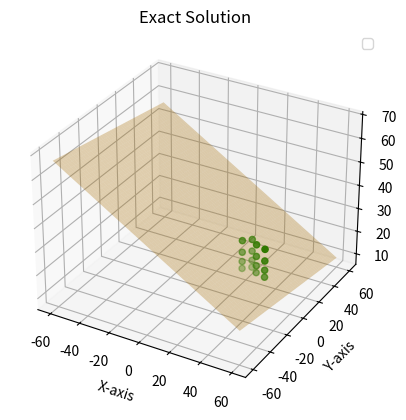

Source code (Python):
import numpy as np
np.set_printoptions(suppress=True)
np.set_printoptions(suppress=True)

x_0 = [1, 1, 1, 1]
x_1 = [31.5, 36.5, 43.1, 27.2]
x_2 = [6, 2, 0, 2]
y_ = [21, 25, 18, 30]
X = np.array([[1, 31.5, 6],
              [1, 36.5, 2],
              [1, 43.1, 43.1],
              [1, 27.2, 2]])
y = np.array([[21], [25], [18], [30]])
X_T = np.transpose(X)
X_T_dot_X = np.dot(X_T, X)

inverse_X_T_dot_X = np.linalg.inv(X_T_dot_X)
print(inverse_X_T_dot_X)

X_T_dot_y = np.dot(X_T, y)
print(X_T_dot_y)
coefficients = inverse_X_T_dot_X @ X_T_dot_y
print(coefficients)
import numpy as np
import matplotlib.pyplot as plt
from mpl_toolkits.mplot3d import Axes3D

# Define x and y coordinates for the plane
x_plane = np.linspace(-60,60 , 100)
y_plane = np.linspace(-60, 60, 100)
X_plane, Y_plane = np.meshgrid(x_plane, y_plane)
Z_plane =  coefficients[0] + coefficients[1]*X_plane + coefficients[2]*Y_plane # z-coordinates are zeros to form the x-y plane


# Create 3D plot
fig = plt.figure()
ax = fig.add_subplot(111, projection='3d')

# Plot x-y plane
ax.plot_surface(X_plane, Y_plane, Z_plane, alpha=0.3,color='orange')

# Plot scatter points
ax.scatter(x_1, x_2, y, color='green')

# Set labels and title
ax.set_xlabel('X-axis')
ax.set_ylabel('Y-axis')
ax.set_zlabel('Z-axis')
ax.set_title('Exact Solution')

# Add legend
ax.legend()

# Show plot
plt.show()
